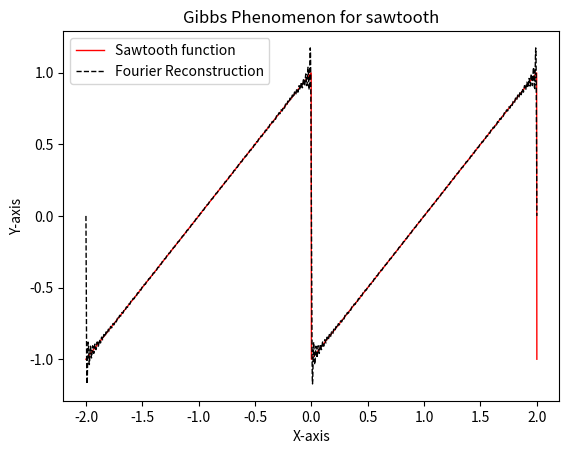

Python code for this plot:
from matplotlib import pyplot as plt
import numpy as np
import math as ma


"""
from sumpy.interactive import printing
printing.init_printing(use_latex = true)
"""


def function_triangle_wave(a, b, x):
    L = b-a
    x = x - (x//L+1)*L-a
    if x <= 0:
        return x+1
    else:
        return 1-x


def function_square_wave(a, b, x):
    L = b - a
    x = x - (x//L+1)*L-a
    if x < 0:
        return 1
    else:
        return 0


def sawtooth_function(a, b, x):
    L = b - a
    x = x - (x//L+1)*L-a
    return x


def x_square(a, b, x):
    L = b - a
    x = x - (x//L+1)*L
    return x*x


def midpoint_rule_integration(a, b, n, comp_int_point):
    L = b-a
    h = L/comp_int_point
    sum1 = 0
    for jj in range(comp_int_point):
        x_star = ((a+jj*h)+(a+(jj+1)*h))/2.0
        sum1 += sawtooth_function(a, b, x_star)*np.exp(-2*np.pi*1j*n*x_star/L)
    sum1 = h*sum1/L
    return sum1


def complex_to_real(comp_arr, real_arr, m):
    if abs(comp_arr[m].real) < 10**(-12):  # Setting degree of precision to be 10^(-11)
        real_arr += [0.0]
    else:  # Truncating the number after 11 digits
        real_arr += [ma.trunc(comp_arr[m].real * (10 ** 11)) / (10 ** 11)]

    for alp in range(m):
        if abs(comp_arr[m+1+alp].real) < 10**(-12):
            real_arr += [0.0]
        else:
            real_arr += [2*ma.trunc(comp_arr[m+1+alp].real*(10**11))/(10**11)]
        if abs(comp_arr[m+1+alp].imag) < 10**(-12):
            real_arr += [0.0]
        else:
            real_arr += [-2*ma.trunc(comp_arr[m+1+alp].imag*(10**11))/(10**11)]
    real_arr = np.array(real_arr)
    return real_arr.transpose()


def plotting_graph(a, b, real_arr, n, x):
    L = b-a
    sum1 = real_arr[0]
    for jj in range(n):
        sum1 += real_arr[2*jj+1]*np.cos(2*np.pi*(jj+1)*x/L)
        sum1 += real_arr[2*(jj+1)]*np.sin(2*np.pi*(jj+1)*x/L)
    return sum1


def error_at_point(function_value_at_x, sum_value):
    er = abs(function_value_at_x-sum_value)*100
    return er


l_i_p = -1  # For storing left end point of the interval
r_i_p = 1  # For storing right end point of the interval

l_i_pp = -2  # The left end point for graph plotting
r_i_pp = 2  # The right end point for graph plotting

no_plotting = 2000  # Number of points for graph plotting
no_integration = 1000  # Number of points for composite numerical integration
no_terms = 100  # Number of terms in the Fourier series expansion

x_array = []  # Array for storing x values for graph plotting
y_sawtooth = []  # Array for storing y values for sawtooth function plotting
y_x_square = []  # Array for storing y values for x**2 function plotting
y_triangle = []  # Array for storing y values for triangular wave function plotting
y_square_wave = []  # Array for storing y values for square wave function 

comp_Four_arr = []  # Array for storing complex Fourier coefficients
real_Four_arr = []  # Array for storing real Fourier coefficients

sum_value_arr = []  # Array for storing function value obtained by Fourier sum at a point
err_arr = []  # Array for storing error between actual function value and Fourier sum at a point

for ii in range(-no_terms, no_terms+1):
    comp_Four_arr += [midpoint_rule_integration(l_i_p, r_i_p, ii, no_integration)]

print(len(comp_Four_arr))
real_Four_arr = complex_to_real(comp_Four_arr, real_Four_arr, no_terms)  # Array for storing real Fourier coefficients

for ii in range(no_plotting+1):
    h_val = (r_i_pp - l_i_pp) / no_plotting
    x_prime = l_i_pp + h_val * ii
    x_array += [x_prime]
    y_sawtooth += [sawtooth_function(l_i_p, r_i_p, x_prime)]
    sum_value_arr += [plotting_graph(l_i_p, r_i_p, real_Four_arr, no_terms, x_prime)]
    err_arr += [error_at_point(y_sawtooth[ii], sum_value_arr[ii])]


plt.plot(x_array, y_sawtooth, 'red', linestyle='solid', linewidth=1, label='Sawtooth function')
plt.plot(x_array, sum_value_arr, 'black', linestyle='dashed', linewidth=1, label='Fourier Reconstruction')
plt.title('Gibbs Phenomenon for sawtooth')
plt.xlabel('X-axis')
plt.ylabel('Y-axis')
plt.legend()
plt.show()
